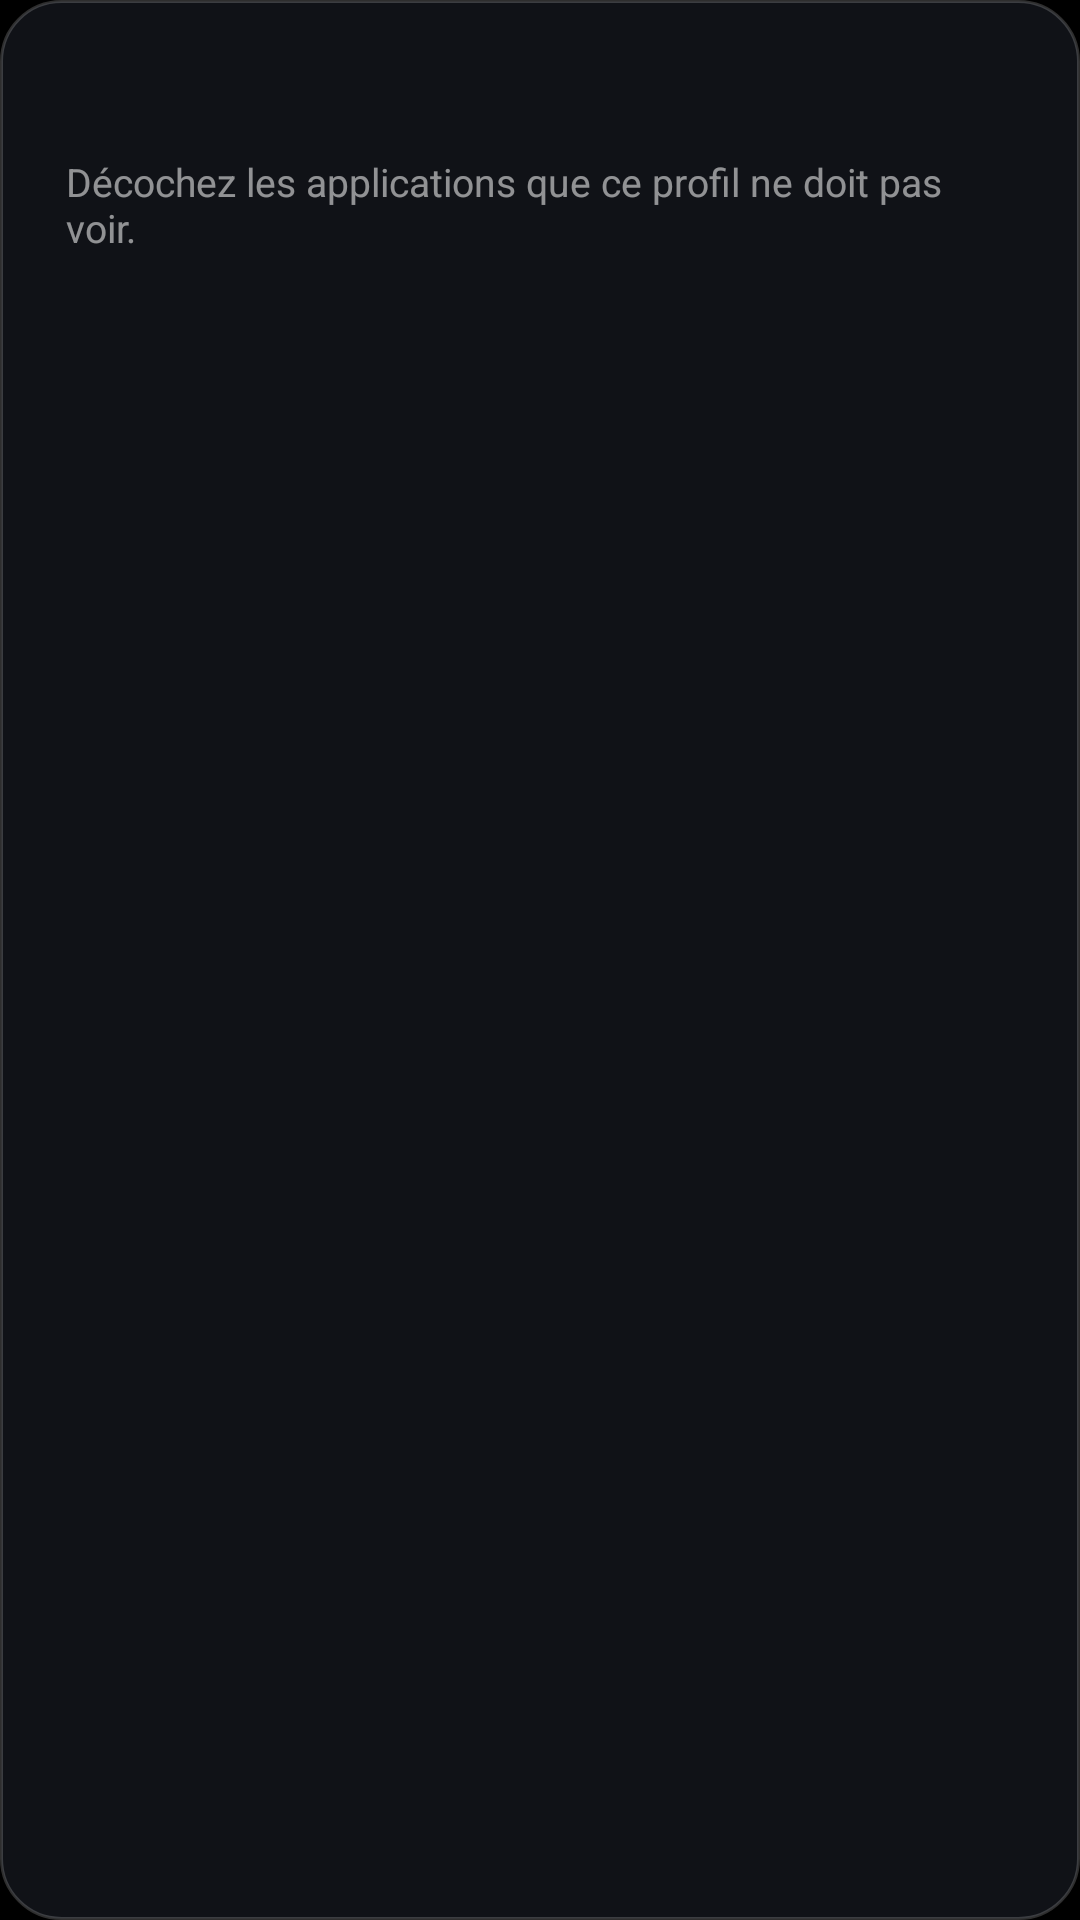

Write the Android layout XML for this screen, with the resource values it uses.
<!-- AndroidManifest.xml: application theme Theme.TvLuncher -->
<!-- res/layout/dialog_app_picker.xml -->
<?xml version="1.0" encoding="utf-8"?>
<LinearLayout xmlns:android="http://schemas.android.com/apk/res/android"
    android:layout_width="560dp"
    android:layout_height="wrap_content"
    android:orientation="vertical"
    android:background="@drawable/bg_sheet"
    android:paddingStart="14dp"
    android:paddingEnd="14dp"
    android:paddingTop="22dp"
    android:paddingBottom="16dp">

    <TextView
        android:id="@+id/pickerTitle"
        android:layout_width="match_parent"
        android:layout_height="wrap_content"
        android:paddingStart="8dp"
        android:paddingEnd="8dp"
        android:textColor="@color/text_primary"
        android:textSize="19sp"
        android:textStyle="bold" />

    <TextView
        android:layout_width="match_parent"
        android:layout_height="wrap_content"
        android:layout_marginTop="4dp"
        android:paddingStart="8dp"
        android:paddingEnd="8dp"
        android:text="@string/profile_apps_hint"
        android:textColor="@color/text_tertiary"
        android:textSize="13sp" />

    <androidx.recyclerview.widget.RecyclerView
        android:id="@+id/pickerList"
        android:layout_width="match_parent"
        android:layout_height="360dp"
        android:layout_marginTop="12dp"
        android:scrollbars="none" />
</LinearLayout>
<!-- resources referenced by this layout -->
<resources>
  <color name="text_primary">#FFFFFFFF</color>
  <color name="text_tertiary">#8AFFFFFF</color>
  <!-- drawable bg_sheet (drawable) -->
  <?xml version="1.0" encoding="utf-8"?>
  <shape xmlns:android="http://schemas.android.com/apk/res/android" android:shape="rectangle">
      <corners android:radius="20dp" />
      <solid android:color="@color/surface_sheet" />
      <stroke android:width="1dp" android:color="@color/surface_stroke" />
  </shape>
  <string name="profile_apps_hint">Décochez les applications que ce profil ne doit pas voir.</string>
  <style name="Theme.TvLuncher" parent="Theme.AppCompat.NoActionBar">
          <item name="android:windowBackground">@color/black</item>
          <item name="android:colorBackground">@color/black</item>
          <item name="android:textColorPrimary">@color/text_primary</item>
          <item name="android:textColorSecondary">@color/text_secondary</item>
          <item name="colorAccent">@color/accent</item>
          <item name="android:windowNoTitle">true</item>
          <item name="android:windowActionBar">false</item>
      </style>
  <color name="surface_sheet">#F2111419</color>
  <color name="surface_stroke">#2EFFFFFF</color>
  <color name="black">#FF000000</color>
  <color name="text_secondary">#B8FFFFFF</color>
  <color name="accent">#FF4C8DFF</color>
</resources>
